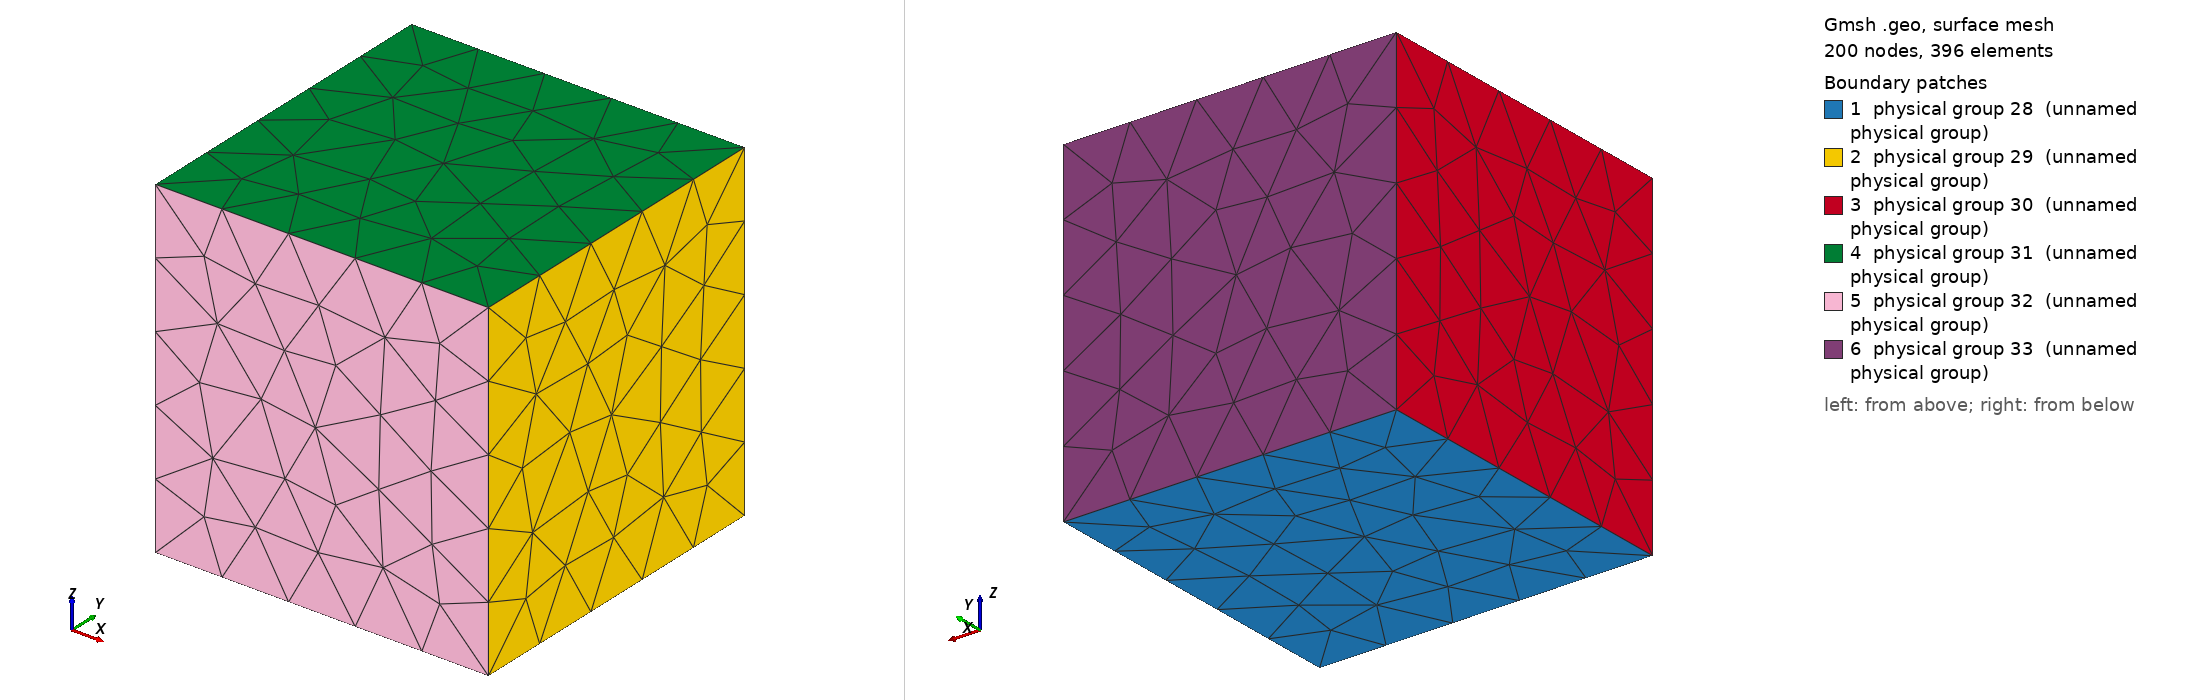

Gmsh geometry script, surface-meshed: 200 nodes, 396 surface elements. Boundary patches (legend numbers): 1 physical group 28 (unnamed physical group), 2 physical group 29 (unnamed physical group), 3 physical group 30 (unnamed physical group), 4 physical group 31 (unnamed physical group), 5 physical group 32 (unnamed physical group), 6 physical group 33 (unnamed physical group). Left view from above one corner, right view from below the opposite corner. Legend entries are the model's physical surfaces. The drawing asked Gmsh for element sizes between 1% and 20% of the model's largest extent; the script's own settings can give other sizes.

=== cube.geo (drawn) ===
x0 = 0;
y0 = 0;
z0 = 0;

x1 = 0.1;
y1 = 0.1;
z1 = 0.1;

cl = 0.025;

Point(1) = {x0, y0, z0, cl};
Point(2) = {x1, y0, z0, cl};
Point(3) = {x0, y1, z0, cl};
Point(4) = {x1, y1, z0, cl};

Point(5) = {x0, y0, z1, cl};
Point(6) = {x1, y0, z1, cl};
Point(7) = {x0, y1, z1, cl};
Point(8) = {x1, y1, z1, cl};

Line(1) = {1, 2};
Line(2) = {1, 3};
Line(3) = {1, 5};
Line(4) = {2, 4};
Line(5) = {2, 6};
Line(6) = {3, 4};
Line(7) = {3, 7};
Line(8) = {4, 8};
Line(9) = {5, 6};
Line(10) = {5, 7};
Line(11) = {6, 8};
Line(12) = {7, 8};

Line Loop(13) = {1, 4, -6, -2};
Plane Surface(14) = {13};
Line Loop(15) = {8, -11, -5, 4};
Plane Surface(16) = {15};
Line Loop(17) = {2, 7, -10, -3};
Plane Surface(18) = {17};
Line Loop(19) = {11, -12, -10, 9};
Plane Surface(20) = {19};
Line Loop(21) = {5, -9, -3, 1};
Plane Surface(22) = {21};
Line Loop(23) = {8, -12, -7, 6};
Plane Surface(24) = {23};

Surface Loop(25) = {14, 16, 18, 20, 22, 24};
Volume(26) = {25};

Physical Volume(27) = {26};

Physical Surface(28) = {14};
Physical Surface(29) = {16};
Physical Surface(30) = {18};
Physical Surface(31) = {20};
Physical Surface(32) = {22};
Physical Surface(33) = {24};
